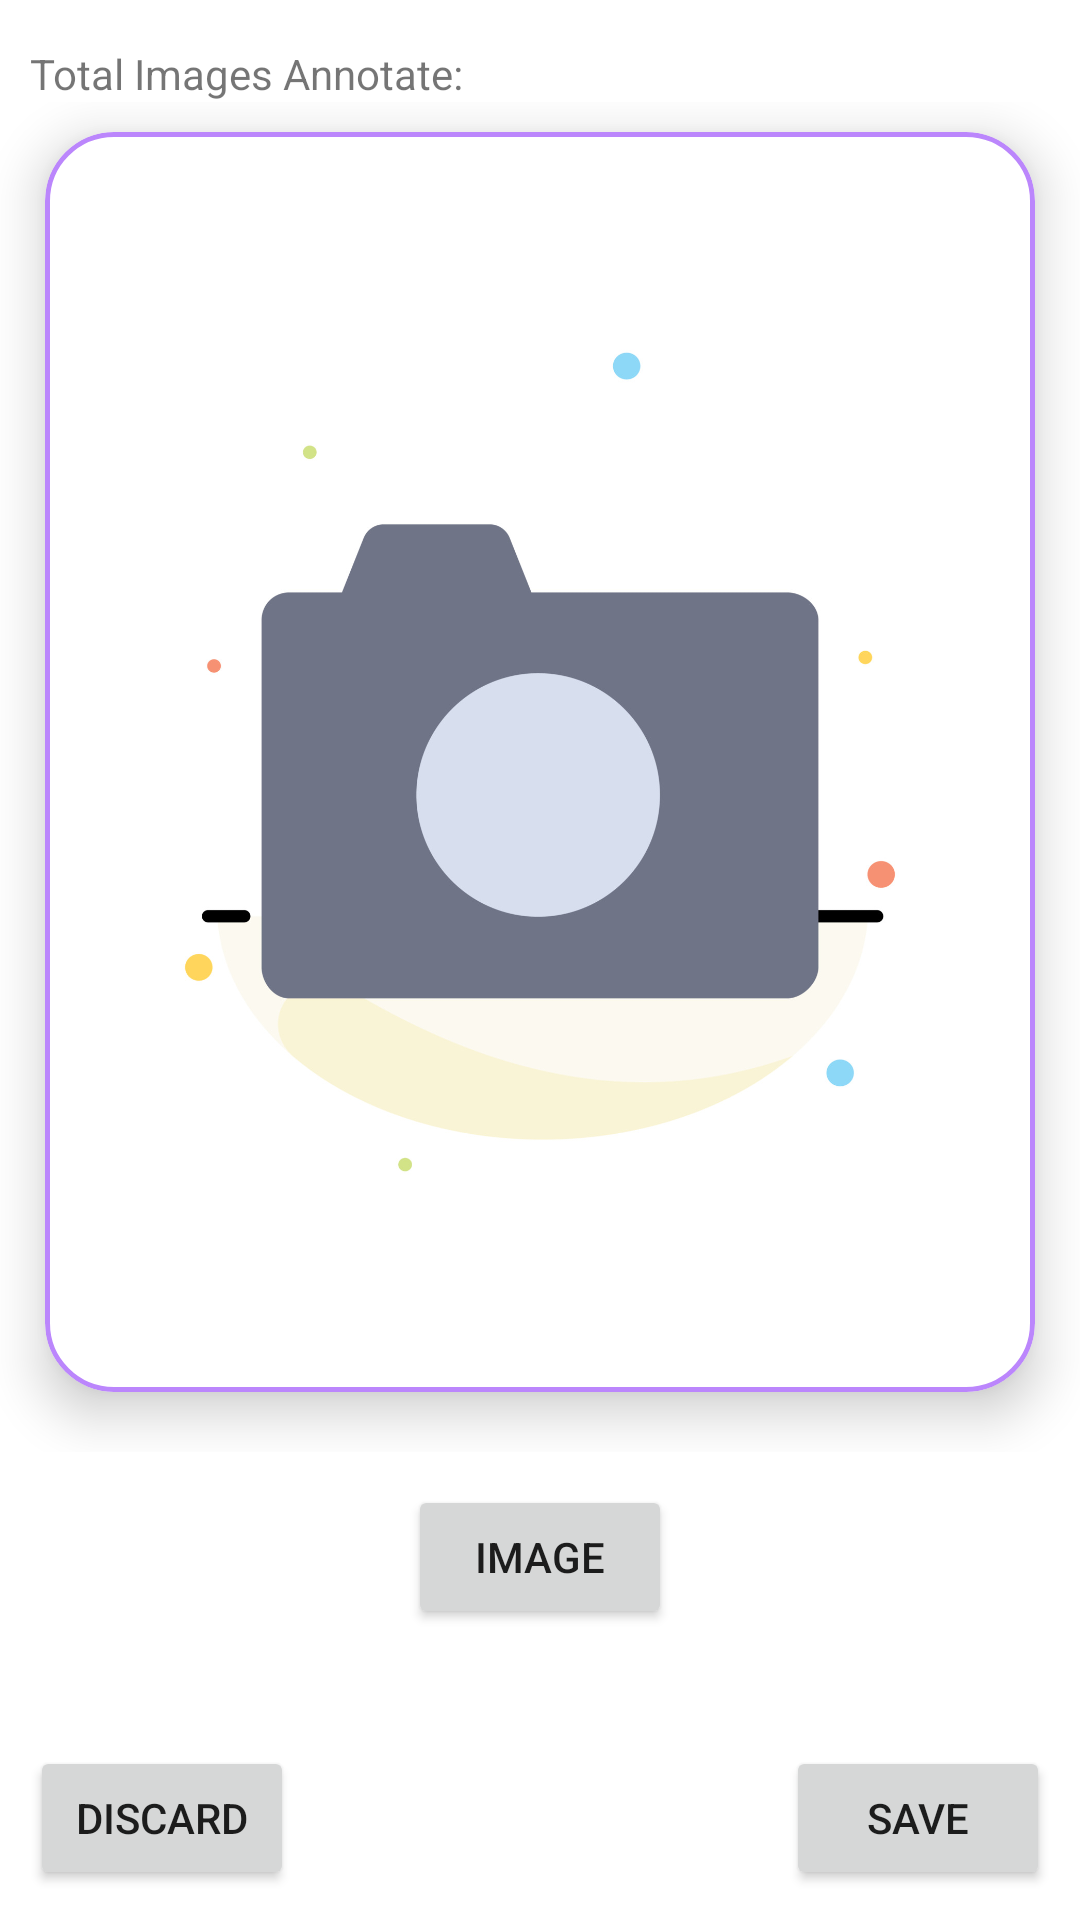

Here is an Android app screen rendered from its layout file. Give the layout XML and the strings, colors and styles it references.
<!-- AndroidManifest.xml: application theme Theme.Anno_tool -->
<!-- res/layout/fragment_semi_automated.xml -->
<?xml version="1.0" encoding="utf-8"?>
<RelativeLayout xmlns:android="http://schemas.android.com/apk/res/android"
    xmlns:app="http://schemas.android.com/apk/res-auto"
    xmlns:tools="http://schemas.android.com/tools"
    android:layout_width="match_parent"
    android:layout_height="match_parent"
    tools:context=".Fragment.SemiAutomated">

    <LinearLayout
        android:layout_width="match_parent"
        android:layout_height="match_parent"
        android:layout_above="@id/bottom">

        <ScrollView
            android:layout_width="match_parent"
            android:layout_height="match_parent">

            <LinearLayout
                android:layout_width="match_parent"
                android:layout_height="wrap_content"
                android:layout_marginTop="10dp"
                android:orientation="vertical">

                <LinearLayout
                    android:layout_width="match_parent"
                    android:layout_height="wrap_content"
                    android:layout_marginStart="10dp"
                    android:layout_marginTop="5dp"
                    android:orientation="horizontal">

                    <TextView
                        android:layout_width="wrap_content"
                        android:layout_height="wrap_content"
                        android:text="Total Images Annotate:" />

                    <TextView
                        android:id="@+id/total_anno"
                        android:layout_width="wrap_content"
                        android:layout_height="wrap_content"
                        android:layout_marginLeft="5dp"
                        android:text="" />
                </LinearLayout>

                <RelativeLayout
                    android:layout_width="match_parent"
                    android:layout_height="450dp">

                    <com.google.android.material.card.MaterialCardView
                        android:id="@+id/imgcard"
                        android:layout_width="match_parent"
                        android:layout_height="420dp"
                        android:layout_marginStart="15dp"
                        android:layout_marginTop="10dp"
                        android:layout_marginEnd="15dp"
                        android:backgroundTint="@color/white"
                        android:padding="10dp"
                        app:cardCornerRadius="23dp"
                        app:cardElevation="10dp"
                        app:strokeColor="@color/purple_200"
                        app:strokeWidth="1.5dp">

                        <ImageView
                            android:id="@+id/imagelabel"
                            android:layout_width="match_parent"
                            android:layout_height="420dp"
                            android:layout_gravity="center"
                            android:clickable="false"
                            android:src="@drawable/add_photo" />

                    </com.google.android.material.card.MaterialCardView>

                </RelativeLayout>

                <LinearLayout
                    android:layout_width="match_parent"
                    android:layout_height="70dp"
                    android:gravity="center"
                    android:orientation="horizontal">

                    <Button
                        android:id="@+id/selectImgBtn"
                        android:layout_width="wrap_content"
                        android:layout_height="wrap_content"
                        android:layout_row="0"
                        android:layout_column="0"
                        android:layout_gravity="center"
                        android:drawableLeft="@drawable/add_image"
                        android:text="Image" />

                    <com.google.android.material.card.MaterialCardView
                        android:id="@+id/labelView"
                        android:layout_width="200dp"
                        android:layout_height="50dp"
                        android:layout_row="0"
                        android:layout_column="1"
                        android:layout_marginLeft="20dp"
                        android:layout_marginTop="5dp"
                        android:visibility="gone"
                        app:cardCornerRadius="4dp"
                        app:strokeColor="#B6B2B2"
                        app:strokeWidth="1dp">

                        <androidx.appcompat.widget.AppCompatSpinner
                            android:id="@+id/select_label"
                            android:layout_width="200dp"
                            android:layout_height="50dp" />
                    </com.google.android.material.card.MaterialCardView>
                </LinearLayout>

                <LinearLayout
                    android:id="@+id/labeltxtView"
                    android:layout_width="match_parent"
                    android:layout_height="wrap_content"
                    android:layout_marginStart="25dp"
                    android:layout_marginEnd="25dp"
                    android:orientation="horizontal"
                    android:visibility="gone">

                    <com.google.android.material.textfield.TextInputLayout
                        style="@style/Widget.MaterialComponents.TextInputLayout.OutlinedBox"
                        android:layout_width="0dp"
                        android:layout_height="wrap_content"
                        android:layout_marginTop="5dp"
                        android:layout_weight="7"
                        android:hint="Enter Label Type">

                        <com.google.android.material.textfield.TextInputEditText
                            android:id="@+id/labelByUsr"
                            android:layout_width="match_parent"
                            android:layout_height="wrap_content"
                            android:drawablePadding="10dp"
                            android:focusable="true"
                            android:inputType="textEmailAddress" />
                    </com.google.android.material.textfield.TextInputLayout>

                    <Button
                        android:id="@+id/usraddlabel"
                        android:layout_width="wrap_content"
                        android:layout_height="wrap_content"
                        android:layout_marginLeft="10dp"
                        android:text="Add Label" />
                </LinearLayout>

                <com.google.android.material.card.MaterialCardView
                    android:id="@+id/forlabel"
                    android:layout_width="match_parent"
                    android:layout_height="90dp"
                    android:layout_marginStart="10dp"
                    android:layout_marginTop="10dp"
                    android:layout_marginEnd="10dp"
                    android:layout_marginBottom="10dp"
                    android:padding="10dp"
                    android:visibility="gone"
                    app:cardCornerRadius="23dp"
                    app:cardElevation="10dp"
                    app:strokeColor="@color/purple_200"
                    app:strokeWidth="1.5dp">

                    <LinearLayout
                        android:layout_width="match_parent"
                        android:layout_height="match_parent"
                        android:orientation="vertical">

                        <TextView
                            android:layout_width="wrap_content"
                            android:layout_height="wrap_content"
                            android:layout_gravity="center"
                            android:layout_marginTop="5dp"
                            android:text="Selected Label" />

                        <LinearLayout
                            android:id="@+id/label_layout"
                            android:layout_width="wrap_content"
                            android:layout_height="wrap_content"
                            android:orientation="horizontal"
                            android:padding="10dp"
                            android:visibility="gone">

                            <TextView
                                android:id="@+id/label_txt"
                                android:layout_width="wrap_content"
                                android:layout_height="wrap_content"
                                android:background="@drawable/bg_round_ripple"
                                android:backgroundTint="@color/purple_200"
                                android:padding="8dp"
                                android:text=""
                                android:textAlignment="center"
                                android:textColor="@color/white" />

                            <ImageView
                                android:id="@+id/remove_label"
                                android:layout_width="25dp"
                                android:layout_height="25dp"
                                android:layout_gravity="center_vertical"
                                android:layout_marginLeft="5dp"
                                android:layout_marginRight="2dp"
                                android:src="@drawable/ic_baseline_close_24" />
                        </LinearLayout>
                    </LinearLayout>
                </com.google.android.material.card.MaterialCardView>

            </LinearLayout>
        </ScrollView>
    </LinearLayout>

    <LinearLayout
        android:id="@+id/bottom"
        android:layout_width="match_parent"
        android:layout_height="wrap_content"
        android:layout_alignParentBottom="true"
        android:orientation="vertical"
        android:padding="10dp">

        <RelativeLayout
            android:layout_width="match_parent"
            android:layout_height="wrap_content">

            <Button
                android:id="@+id/discard"
                android:layout_width="wrap_content"
                android:layout_height="wrap_content"
                android:layout_alignParentLeft="true"
                android:text="Discard" />

            <Button
                android:id="@+id/save"
                android:layout_width="wrap_content"
                android:layout_height="wrap_content"
                android:layout_alignParentRight="true"
                android:text="Save" />
        </RelativeLayout>
    </LinearLayout>

</RelativeLayout>
<!-- resources referenced by this layout -->
<resources>
  <color name="purple_200">#FFBB86FC</color>
  <color name="white">#FFFFFFFF</color>
  <!-- drawable add_photo: jpg bitmap (drawable, 95377 bytes) -->
  <!-- drawable bg_round_ripple (drawable-v24) -->
  <?xml version="1.0" encoding="utf-8"?>
  <shape xmlns:android="http://schemas.android.com/apk/res/android">
      <solid android:color="@color/white"/>
      <stroke android:width="2dp"
          android:color="@color/black" />
      <corners android:radius="15dip"/>
  </shape>
  <style name="Theme.Anno_tool" parent="Theme.MaterialComponents.DayNight.NoActionBar">
          
          <item name="colorPrimary">@color/purple_200</item>
          <item name="colorPrimaryVariant">@color/purple_200</item>
          <item name="colorOnPrimary">@color/white</item>
          
          <item name="colorSecondary">@color/teal_200</item>
          <item name="colorSecondaryVariant">@color/teal_700</item>
          <item name="colorOnSecondary">@color/black</item>
          
          <item name="android:statusBarColor" tools:targetApi="l">?attr/colorPrimaryVariant</item>
          
  
      </style>
  <color name="black">#FF000000</color>
  <color name="teal_200">#FFBB86FC</color>
  <color name="teal_700">#FF018786</color>
</resources>
